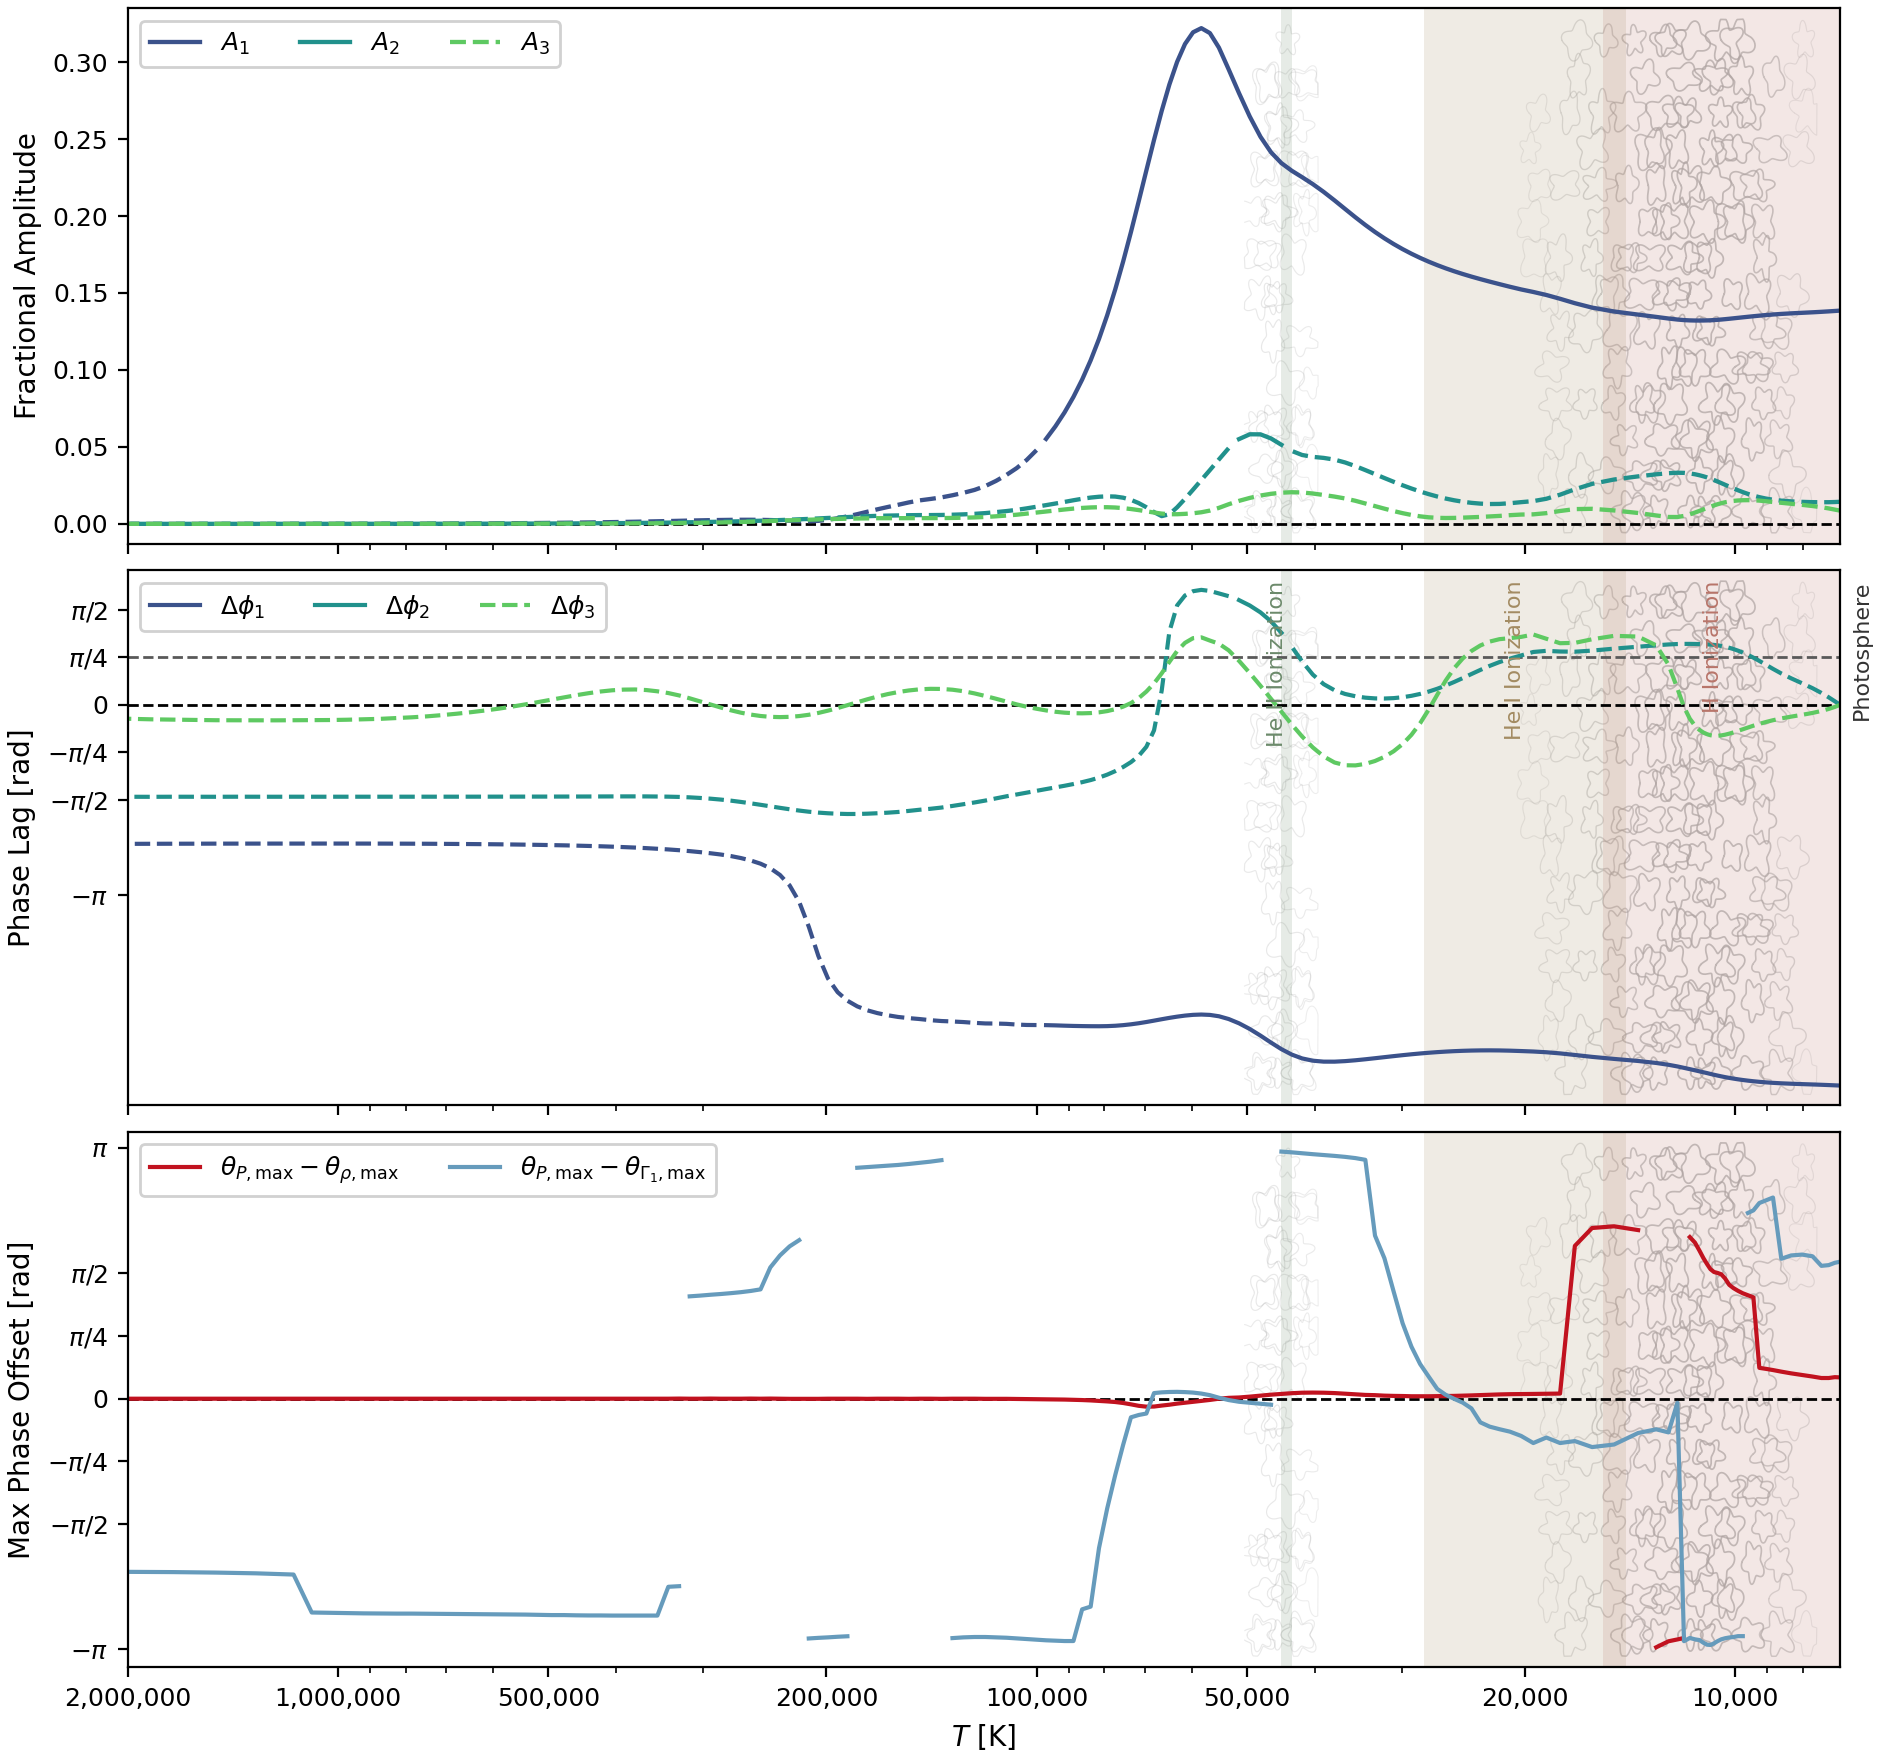

Data behind this chart, as committed beside it:
temperature_K, log10_T, q_env, A1, A2, A3, A1_minus_photosphere, A2_minus_photosphere, A3_minus_photosphere, phi1_rad, phi2_rad, phi3_rad, delta_phi1_rad, delta_phi2_rad, delta_phi3_rad, A1_photosphere, A2_photosphere, A3_photosphere, phi1_photosphere_rad, phi2_photosphere_rad, phi3_photosphere_rad, theta_P_max_cycle, theta_rho_max_cycle, theta_gamma1_max_cycle
7074, 3.85, 1, 0.1385, 0.01433, 0.008577, 0, 0, 0, 1.903, 2.995, 6.055, -6.283, 0, 0, 0.1385, 0.01433, 0.008577, 1.903, 2.995, 6.055, 0.7283, 0.6858, 0.4551
7199, 3.857, 1, 0.1383, 0.01417, 0.009276, -0.0002355, -0.0001599, 0.0006992, 1.906, 3.053, 6.021, -6.279, 0.05822, -0.03456, 0.1385, 0.01433, 0.008577, 1.903, 2.995, 6.055, 0.7249, 0.6819, 0.4539
7346, 3.866, 1, 0.138, 0.01406, 0.01002, -0.0004981, -0.0002704, 0.001439, 1.911, 3.119, 5.987, -6.275, 0.1236, -0.06804, 0.1385, 0.01433, 0.008577, 1.903, 2.995, 6.055, 0.7192, 0.678, 0.4529
7525, 3.876, 1, 0.1378, 0.01403, 0.01078, -0.0007865, -0.0003056, 0.002207, 1.915, 3.191, 5.954, -6.27, 0.196, -0.1012, 0.1385, 0.01433, 0.008577, 1.903, 2.995, 6.055, 0.7144, 0.6731, 0.4495
7747, 3.889, 1, 0.1374, 0.01409, 0.01157, -0.001099, -0.0002408, 0.002988, 1.921, 3.269, 5.922, -6.265, 0.2741, -0.1338, 0.1385, 0.01433, 0.008577, 1.903, 2.995, 6.055, 0.7114, 0.6672, 0.4275
8018, 3.904, 1, 0.1371, 0.01428, 0.01233, -0.001434, -5.81805953339e-05, 0.003753, 1.927, 3.35, 5.89, -6.259, 0.3554, -0.165, 0.1385, 0.01433, 0.008577, 1.903, 2.995, 6.055, 0.7092, 0.6619, 0.4219
8313, 3.92, 1, 0.1368, 0.01459, 0.01305, -0.001786, 0.0002579, 0.004475, 1.933, 3.432, 5.86, -6.253, 0.4372, -0.1949, 0.1385, 0.01433, 0.008577, 1.903, 2.995, 6.055, 0.707, 0.6565, 0.4214
8588, 3.934, 1, 0.1364, 0.01506, 0.01371, -0.002153, 0.0007219, 0.005131, 1.94, 3.512, 5.831, -6.246, 0.5172, -0.2245, 0.1385, 0.01433, 0.008577, 1.903, 2.995, 6.055, 0.7046, 0.6506, 0.4255
8826, 3.946, 1, 0.136, 0.01567, 0.01428, -0.002528, 0.001338, 0.005702, 1.947, 3.588, 5.801, -6.238, 0.593, -0.2541, 0.1385, 0.01433, 0.008577, 1.903, 2.995, 6.055, 0.7021, 0.645, 0.301
9039, 3.956, 1, 0.1356, 0.01644, 0.01475, -0.002908, 0.002102, 0.00617, 1.956, 3.658, 5.771, -6.23, 0.6626, -0.2841, 0.1385, 0.01433, 0.008577, 1.903, 2.995, 6.055, 0.6995, 0.6399, 0.3042
9233, 3.965, 1, 0.1353, 0.01734, 0.0151, -0.003287, 0.003002, 0.006518, 1.964, 3.72, 5.741, -6.222, 0.7247, -0.3143, 0.1385, 0.01433, 0.008577, 1.903, 2.995, 6.055, 0.6958, 0.6343, 0.3057
9416, 3.974, 1, 0.1349, 0.01835, 0.01531, -0.003659, 0.004018, 0.006735, 1.974, 3.773, 5.711, -6.212, 0.7784, -0.3446, 0.1385, 0.01433, 0.008577, 1.903, 2.995, 6.055, 0.8306, 0.6284, 0.4551
9587, 3.982, 1, 0.1345, 0.01946, 0.01539, -0.004019, 0.005126, 0.006816, 1.984, 3.819, 5.681, -6.202, 0.8239, -0.3746, 0.1385, 0.01433, 0.008577, 1.903, 2.995, 6.055, 0.8293, 0.623, 0.459
9750, 3.989, 1, 0.1342, 0.02063, 0.01534, -0.004364, 0.006293, 0.006767, 1.994, 3.857, 5.652, -6.191, 0.862, -0.4036, 0.1385, 0.01433, 0.008577, 1.903, 2.995, 6.055, 0.8276, 0.6174, 0.301
9905, 3.996, 1, 0.1339, 0.02182, 0.01518, -0.004694, 0.007487, 0.006604, 2.006, 3.889, 5.625, -6.18, 0.8937, -0.4307, 0.1385, 0.01433, 0.008577, 1.903, 2.995, 6.055, 0.8262, 0.6111, 0.2996
10054, 4.002, 1, 0.1335, 0.02302, 0.01491, -0.005006, 0.008684, 0.00633, 2.017, 3.915, 5.6, -6.169, 0.9199, -0.455, 0.1385, 0.01433, 0.008577, 1.903, 2.995, 6.055, 0.824, 0.6035, 0.2991
10196, 4.008, 1, 0.1332, 0.0242, 0.01452, -0.005295, 0.009866, 0.005943, 2.029, 3.936, 5.579, -6.157, 0.9411, -0.4759, 0.1385, 0.01433, 0.008577, 1.903, 2.995, 6.055, 0.822, 0.595, 0.2981
10333, 4.014, 1, 0.133, 0.02535, 0.01402, -0.005558, 0.01102, 0.005446, 2.042, 3.953, 5.563, -6.144, 0.9581, -0.4927, 0.1385, 0.01433, 0.008577, 1.903, 2.995, 6.055, 0.8203, 0.5808, 0.2979
10466, 4.02, 1, 0.1328, 0.02646, 0.01342, -0.005791, 0.01212, 0.004847, 2.054, 3.966, 5.551, -6.131, 0.9713, -0.5046, 0.1385, 0.01433, 0.008577, 1.903, 2.995, 6.055, 0.8188, 0.5708, 0.2986
10596, 4.025, 1, 0.1326, 0.0275, 0.01273, -0.005991, 0.01317, 0.004156, 2.068, 3.976, 5.545, -6.118, 0.9813, -0.5108, 0.1385, 0.01433, 0.008577, 1.903, 2.995, 6.055, 0.8164, 0.5657, 0.2998
10723, 4.03, 1, 0.1324, 0.02847, 0.01196, -0.006154, 0.01414, 0.003387, 2.081, 3.984, 5.545, -6.105, 0.9886, -0.5103, 0.1385, 0.01433, 0.008577, 1.903, 2.995, 6.055, 0.8132, 0.5605, 0.301
10847, 4.035, 1, 0.1323, 0.02937, 0.01114, -0.00628, 0.01503, 0.002558, 2.095, 3.989, 5.554, -6.091, 0.9937, -0.5018, 0.1385, 0.01433, 0.008577, 1.903, 2.995, 6.055, 0.8108, 0.5525, 0.3018
10971, 4.04, 1, 0.1322, 0.03017, 0.01027, -0.006369, 0.01584, 0.001691, 2.108, 3.992, 5.571, -6.077, 0.9972, -0.4844, 0.1385, 0.01433, 0.008577, 1.903, 2.995, 6.055, 0.8108, 0.5422, 0.3013
11102, 4.045, 1, 0.1321, 0.03088, 0.009385, -0.006424, 0.01655, 0.0008077, 2.122, 3.995, 5.598, -6.064, 0.9999, -0.4574, 0.1385, 0.01433, 0.008577, 1.903, 2.995, 6.055, 0.8135, 0.5332, 0.3
11249, 4.051, 1, 0.1321, 0.03158, 0.008394, -0.00645, 0.01724, -0.0001831, 2.137, 3.997, 5.641, -6.048, 1.002, -0.4141, 0.1385, 0.01433, 0.008577, 1.903, 2.995, 6.055, 0.8176, 0.5222, 0.2988
11417, 4.058, 1, 0.1321, 0.03222, 0.007313, -0.006435, 0.01788, -0.001264, 2.154, 3.999, 5.711, -6.031, 1.004, -0.3444, 0.1385, 0.01433, 0.008577, 1.903, 2.995, 6.055, 0.8196, 0.5083, 0.2993
11611, 4.065, 1, 0.1322, 0.03275, 0.006192, -0.006358, 0.01842, -0.002386, 2.173, 4.001, 5.826, -6.012, 1.006, -0.2292, 0.1385, 0.01433, 0.008577, 1.903, 2.995, 6.055, 0.8245, 0.5022, 0.3015
11835, 4.073, 1, 0.1324, 0.03311, 0.00514, -0.006173, 0.01878, -0.003437, 2.195, 4, 6.018, -5.991, 1.005, -0.03717, 0.1385, 0.01433, 0.008577, 1.903, 2.995, 6.055, 0.8206, 0.2976, 0.304
12098, 4.083, 1, 0.1327, 0.0332, 0.004428, -0.005801, 0.01887, -0.004149, 2.218, 3.998, 0.04177, -5.967, 1.003, 0.2696, 0.1385, 0.01433, 0.008577, 1.903, 2.995, 6.055, 0.8167, 0.2966, 0.825
12456, 4.095, 1, 0.1334, 0.03292, 0.004457, -0.005142, 0.01859, -0.004121, 2.245, 3.991, 0.4355, -5.94, 0.9962, 0.6634, 0.1385, 0.01433, 0.008577, 1.903, 2.995, 6.055, 0.8142, 0.2979, 0.8813
12971, 4.113, 1, 0.1344, 0.03218, 0.005443, -0.004101, 0.01784, -0.003134, 2.275, 3.977, 0.7533, -5.91, 0.9822, 0.9811, 0.1385, 0.01433, 0.008577, 1.903, 2.995, 6.055, 0.8118, 0.3074, 0.8728
13767, 4.139, 1, 0.1359, 0.03085, 0.007057, -0.002596, 0.01651, -0.001521, 2.308, 3.954, 0.8984, -5.878, 0.9587, 1.126, 0.1385, 0.01433, 0.008577, 1.903, 2.995, 6.055, 0.8101, 0.4739, 0.8784
14904, 4.173, 1, 0.138, 0.02881, 0.008708, -0.000581, 0.01448, 0.0001307, 2.342, 3.922, 0.9104, -5.844, 0.9269, 1.138, 0.1385, 0.01433, 0.008577, 1.903, 2.995, 6.055, 0.8079, 0.4641, 0.8992
16024, 4.205, 1, 0.1405, 0.02597, 0.00976, 0.001936, 0.01164, 0.001183, 2.376, 3.89, 0.8539, -5.81, 0.8948, 1.082, 0.1385, 0.01433, 0.008577, 1.903, 2.995, 6.055, 0.8042, 0.4639, 0.9006
16961, 4.229, 1, 0.1434, 0.02243, 0.009575, 0.004813, 0.008099, 0.0009983, 2.408, 3.871, 0.7947, -5.778, 0.8765, 1.022, 0.1385, 0.01433, 0.008577, 1.903, 2.995, 6.055, 0.8005, 0.4958, 0.885
17809, 4.251, 1, 0.1462, 0.01894, 0.008345, 0.007679, 0.004605, -0.000232, 2.433, 3.875, 0.7889, -5.752, 0.8796, 1.017, 0.1385, 0.01433, 0.008577, 1.903, 2.995, 6.055, 0.7957, 0.7854, 0.884
18635, 4.27, 1, 0.1487, 0.01628, 0.006947, 0.01016, 0.001948, -0.00163, 2.452, 3.885, 0.8629, -5.733, 0.8905, 1.091, 0.1385, 0.01433, 0.008577, 1.903, 2.995, 6.055, 0.7903, 0.7805, 0.8677
19452, 4.289, 1, 0.1507, 0.01477, 0.006171, 0.01211, 0.000439, -0.002406, 2.464, 3.867, 0.9325, -5.721, 0.872, 1.16, 0.1385, 0.01433, 0.008577, 1.903, 2.995, 6.055, 0.7852, 0.7756, 0.8735
20246, 4.306, 1, 0.1523, 0.01409, 0.00603, 0.01375, -0.0002437, -0.002547, 2.472, 3.81, 0.8933, -5.714, 0.8149, 1.121, 0.1385, 0.01433, 0.008577, 1.903, 2.995, 6.055, 0.7805, 0.7712, 0.8547
21012, 4.322, 1, 0.154, 0.01339, 0.005631, 0.01549, -0.0009464, -0.002946, 2.478, 3.757, 0.8726, -5.707, 0.7617, 1.1, 0.1385, 0.01433, 0.008577, 1.903, 2.995, 6.055, 0.7771, 0.7681, 0.8428
21748, 4.337, 1, 0.1557, 0.01294, 0.005147, 0.0172, -0.001398, -0.00343, 2.482, 3.7, 0.8555, -5.704, 0.7053, 1.083, 0.1385, 0.01433, 0.008577, 1.903, 2.995, 6.055, 0.7747, 0.7661, 0.8354
22462, 4.351, 1, 0.1574, 0.01288, 0.004776, 0.01884, -0.001458, -0.003801, 2.484, 3.637, 0.8155, -5.702, 0.6423, 1.043, 0.1385, 0.01433, 0.008577, 1.903, 2.995, 6.055, 0.7729, 0.7651, 0.8286
23160, 4.365, 1, 0.159, 0.01313, 0.004489, 0.02045, -0.001201, -0.004088, 2.483, 3.571, 0.7516, -5.703, 0.5758, 0.9794, 0.1385, 0.01433, 0.008577, 1.903, 2.995, 6.055, 0.7717, 0.7646, 0.8188
23852, 4.378, 1, 0.1606, 0.01364, 0.004241, 0.02209, -0.000693, -0.004337, 2.48, 3.503, 0.6607, -5.706, 0.5079, 0.8885, 0.1385, 0.01433, 0.008577, 1.903, 2.995, 6.055, 0.771, 0.7644, 0.7903
24546, 4.39, 1, 0.1623, 0.01437, 0.004022, 0.02378, 3.42515661414e-05, -0.004555, 2.476, 3.436, 0.5374, -5.71, 0.4409, 0.7652, 0.1385, 0.01433, 0.008577, 1.903, 2.995, 6.055, 0.7703, 0.7642, 0.7781
25249, 4.402, 1, 0.1641, 0.0153, 0.003856, 0.02557, 0.0009673, -0.004721, 2.47, 3.372, 0.3755, -5.716, 0.377, 0.6033, 0.1385, 0.01433, 0.008577, 1.903, 2.995, 6.055, 0.7698, 0.7642, 0.77
25965, 4.414, 1, 0.166, 0.01644, 0.003793, 0.02748, 0.002101, -0.004785, 2.463, 3.313, 0.1727, -5.723, 0.3178, 0.4005, 0.1385, 0.01433, 0.008577, 1.903, 2.995, 6.055, 0.7695, 0.7642, 0.7617
26700, 4.427, 1, 0.1681, 0.01777, 0.0039, 0.02955, 0.003434, -0.004677, 2.454, 3.26, 6.221, -5.732, 0.2647, 0.1657, 0.1385, 0.01433, 0.008577, 1.903, 2.995, 6.055, 0.7693, 0.7642, 0.7498
27459, 4.439, 1, 0.1703, 0.0193, 0.004247, 0.03179, 0.004966, -0.00433, 2.444, 3.213, 5.977, -5.742, 0.2185, -0.07837, 0.1385, 0.01433, 0.008577, 1.903, 2.995, 6.055, 0.769, 0.7642, 0.7251
28246, 4.451, 1, 0.1728, 0.02103, 0.004871, 0.03425, 0.006694, -0.003706, 2.432, 3.175, 5.751, -5.754, 0.1797, -0.3044, 0.1385, 0.01433, 0.008577, 1.903, 2.995, 6.055, 0.769, 0.7642, 0.7
29067, 4.463, 1, 0.1755, 0.02295, 0.005775, 0.03695, 0.008614, -0.002802, 2.419, 3.144, 5.56, -5.767, 0.1486, -0.4951, 0.1385, 0.01433, 0.008577, 1.903, 2.995, 6.055, 0.769, 0.7642, 0.6653
29926, 4.476, 1, 0.1785, 0.02505, 0.006931, 0.03995, 0.01072, -0.001646, 2.404, 3.12, 5.408, -5.782, 0.1255, -0.6476, 0.1385, 0.01433, 0.008577, 1.903, 2.995, 6.055, 0.7693, 0.7639, 0.6189
30827, 4.489, 1, 0.1818, 0.02733, 0.008305, 0.04327, 0.01299, -0.0002724, 2.388, 3.105, 5.289, -5.798, 0.1104, -0.7666, 0.1385, 0.01433, 0.008577, 1.903, 2.995, 6.055, 0.7695, 0.7639, 0.5557
31775, 4.502, 1, 0.1855, 0.02975, 0.009856, 0.04696, 0.01542, 0.001279, 2.371, 3.099, 5.197, -5.814, 0.1038, -0.8583, 0.1385, 0.01433, 0.008577, 1.903, 2.995, 6.055, 0.7698, 0.7637, 0.4897
32777, 4.516, 1, 0.1896, 0.0323, 0.01153, 0.05108, 0.01797, 0.002957, 2.354, 3.101, 5.128, -5.832, 0.106, -0.927, 0.1385, 0.01433, 0.008577, 1.903, 2.995, 6.055, 0.7705, 0.7634, 0.4453
33838, 4.529, 1, 0.1942, 0.03492, 0.01327, 0.05563, 0.02059, 0.004695, 2.336, 3.113, 5.081, -5.849, 0.1178, -0.9746, 0.1385, 0.01433, 0.008577, 1.903, 2.995, 6.055, 0.7715, 0.7639, 0.2952
34966, 4.544, 1, 0.1992, 0.03751, 0.01497, 0.06063, 0.02317, 0.006395, 2.32, 3.136, 5.056, -5.866, 0.1411, -0.9998, 0.1385, 0.01433, 0.008577, 1.903, 2.995, 6.055, 0.7732, 0.7644, 0.2935
36170, 4.558, 1, 0.2046, 0.03987, 0.01648, 0.06601, 0.02553, 0.007901, 2.306, 3.174, 5.058, -5.88, 0.1792, -0.9972, 0.1385, 0.01433, 0.008577, 1.903, 2.995, 6.055, 0.7754, 0.7654, 0.2932
37456, 4.574, 1, 0.2101, 0.04171, 0.01771, 0.0716, 0.02738, 0.009129, 2.297, 3.235, 5.104, -5.889, 0.2404, -0.9518, 0.1385, 0.01433, 0.008577, 1.903, 2.995, 6.055, 0.7776, 0.7664, 0.2935
38819, 4.589, 1, 0.2157, 0.04283, 0.01875, 0.07711, 0.0285, 0.01017, 2.297, 3.336, 5.203, -5.888, 0.3408, -0.852, 0.1385, 0.01433, 0.008577, 1.903, 2.995, 6.055, 0.7798, 0.7678, 0.2939
... 103 more rows
